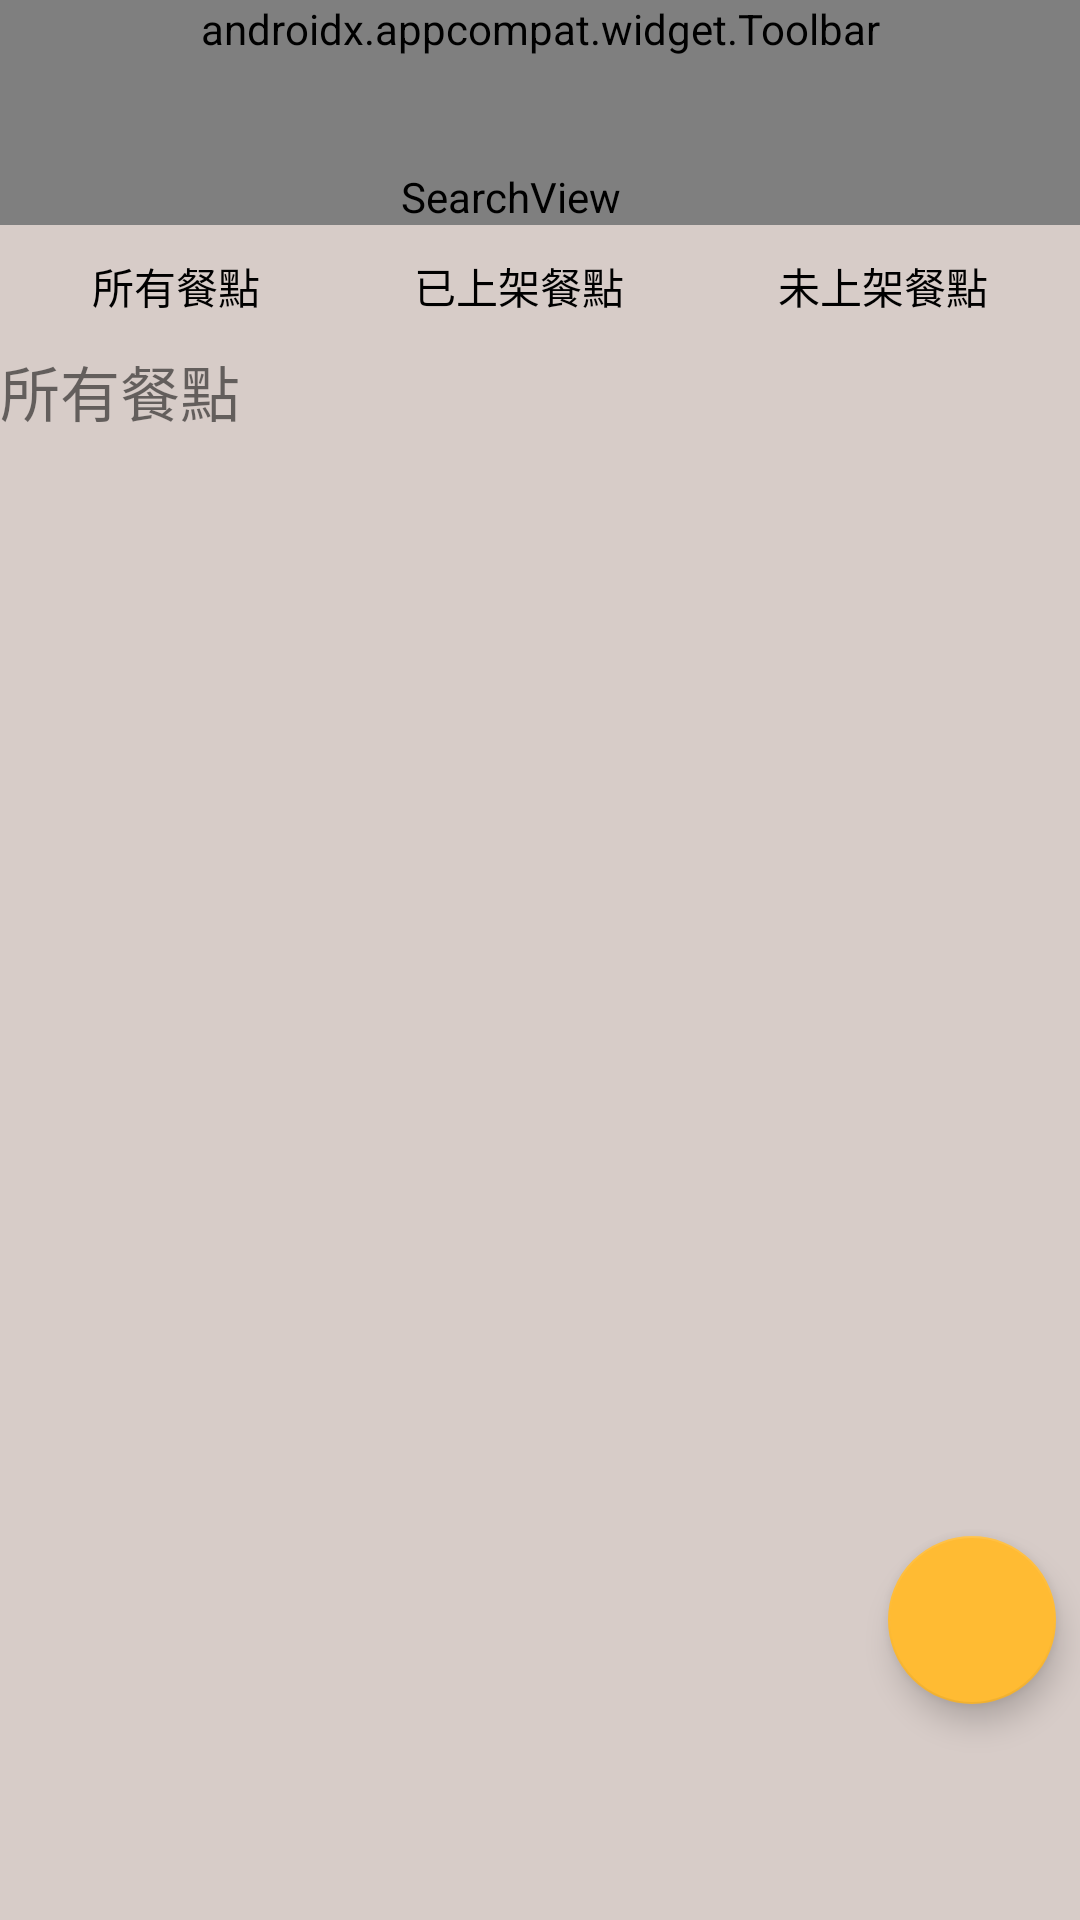

Android layout source for this screen:
<!-- AndroidManifest.xml: application theme ItFoodTheme -->
<!-- res/layout/fragment_dish.xml -->
<?xml version="1.0" encoding="utf-8"?>
<LinearLayout xmlns:android="http://schemas.android.com/apk/res/android"
xmlns:tools="http://schemas.android.com/tools"
android:layout_width="match_parent"
android:layout_height="match_parent"
xmlns:app="http://schemas.android.com/apk/res-auto"
android:orientation="vertical"
android:background="#D7CCC8"
tools:context=".dish.DishFragment">

<androidx.appcompat.widget.Toolbar
    android:id="@+id/toolbarShopDishList"
    android:layout_width="match_parent"
    android:layout_height="wrap_content"
    android:background="?attr/colorPrimary"
    android:minHeight="?attr/actionBarSize"
    android:theme="?attr/actionBarTheme"
    app:layout_constraintEnd_toEndOf="parent"
    app:layout_constraintStart_toStartOf="parent"
    app:layout_constraintTop_toTopOf="parent"
    app:navigationIcon="@drawable/back"
    app:title="@string/textDish"
    app:titleTextColor="@color/colorTextOnP" />

    <LinearLayout
        android:layout_width="match_parent"
        android:layout_height="wrap_content"
        android:orientation="vertical">

        <SearchView
            android:id="@+id/searchView"
            android:layout_width="match_parent"
            android:layout_height="wrap_content"
            android:iconifiedByDefault="false"
            android:paddingRight="20dp" />

        <LinearLayout
            android:layout_width="match_parent"
            android:layout_height="match_parent"
            android:padding="10dp">

            <TextView
                android:id="@+id/tvShowAll"
                android:layout_width="wrap_content"
                android:layout_height="wrap_content"
                android:layout_marginRight="10dp"
                android:layout_weight="1"
                android:gravity="center"
                android:text="所有餐點"
                android:textColor="#000000" />

            <TextView
                android:id="@+id/tvLapse"
                android:layout_width="wrap_content"
                android:layout_height="wrap_content"
                android:layout_marginRight="10dp"
                android:layout_weight="1"
                android:gravity="center"
                android:text="已上架餐點"
                android:textColor="#000000" />

            <TextView
                android:id="@+id/tvEffective"
                android:layout_width="wrap_content"
                android:layout_height="wrap_content"
                android:layout_weight="1"
                android:gravity="center"
                android:text="未上架餐點"
                android:textColor="#000000" />
        </LinearLayout>
    </LinearLayout>

    <TextView
        android:id="@+id/tvListTitle"
        android:layout_width="wrap_content"
        android:layout_height="wrap_content"
        android:text="所有餐點"
        android:textSize="20sp" />

    <androidx.constraintlayout.widget.ConstraintLayout
        android:layout_width="match_parent"
        android:layout_height="match_parent">

        <androidx.recyclerview.widget.RecyclerView
            android:id="@+id/rvShopDish"
            android:layout_width="match_parent"
            android:layout_height="match_parent"
            tools:layout_editor_absoluteY="617dp"/>

        <com.google.android.material.floatingactionbutton.FloatingActionButton
            android:id="@+id/btAdd"
            android:layout_width="wrap_content"
            android:layout_height="wrap_content"
            android:layout_marginEnd="8dp"
            android:layout_marginBottom="72dp"
            android:src="@drawable/ic_add"
            app:backgroundTint="@android:color/holo_orange_light"
            app:elevation="6dp"
            app:layout_constraintBottom_toBottomOf="parent"
            app:layout_constraintEnd_toEndOf="parent" />
    </androidx.constraintlayout.widget.ConstraintLayout>



</LinearLayout>
<!-- resources referenced by this layout -->
<resources>
  <!-- drawable back: png bitmap (drawable-hdpi, 385 bytes) -->
  <string name="textDish">餐點管理</string>
  <style name="ItFoodTheme" parent="Theme.AppCompat.Light.NoActionBar">
          
          <item name="colorPrimary">@color/colorPrimary</item>
          <item name="colorPrimaryDark">@color/colorPrimaryDark</item>
          <item name="colorAccent">@color/colorPrimaryDark</item>
          <item name="android:textColorPrimary">@color/colorTextOnP</item>
      </style>
  <!-- not gathered from this repository: default colours our renderer supplied (Android Studio template values) -->
  <color name="colorPrimary">#FF6200EE</color>
  <color name="colorPrimaryDark">#FF3700B3</color>
</resources>
